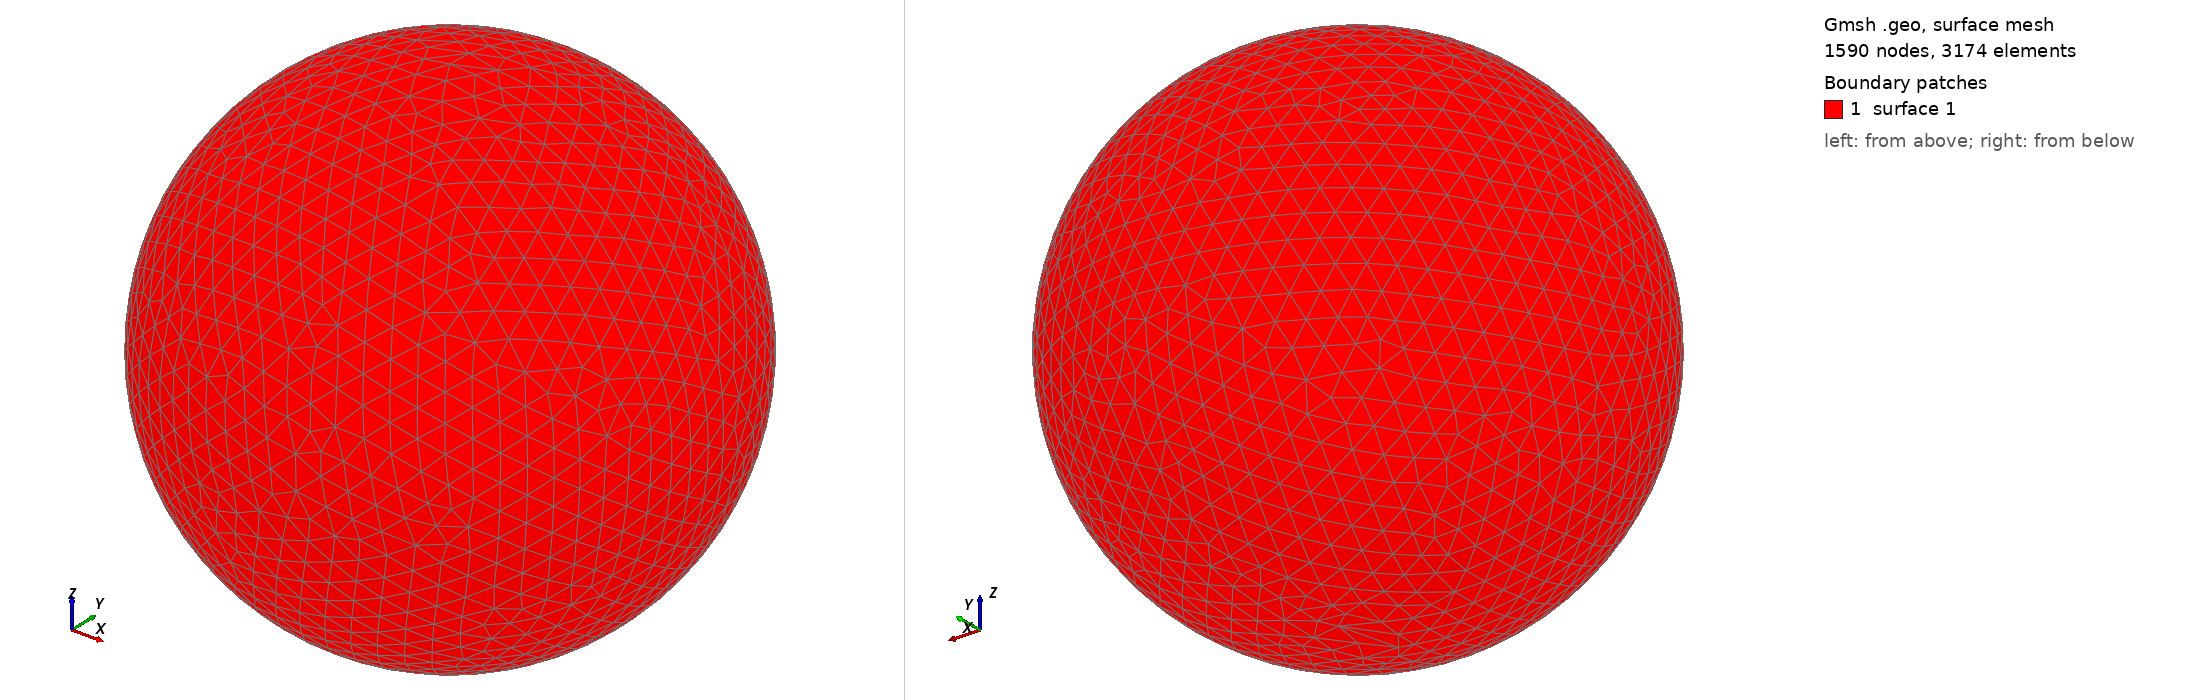

Gmsh geometry script, surface-meshed: 1590 nodes, 3174 surface elements. Boundary patches (legend numbers): 1 surface 1. Left view from above one corner, right view from below the opposite corner. The script declares no physical surfaces, so the legend lists its geometric surfaces. The drawing asked Gmsh for element sizes between 1% and 20% of the model's largest extent; the script's own settings can give other sizes.

=== shot2955.geo (drawn) ===
SetFactory("OpenCASCADE");
Point(1) = {0,0,0,0};
Sphere(1) = {0,0,0,0.95860000};
MeshSize{ PointsOf{ Surface{:}; } } = 0.095860000;
Mesh.ElementOrder=1;
Mesh.Format=39;
